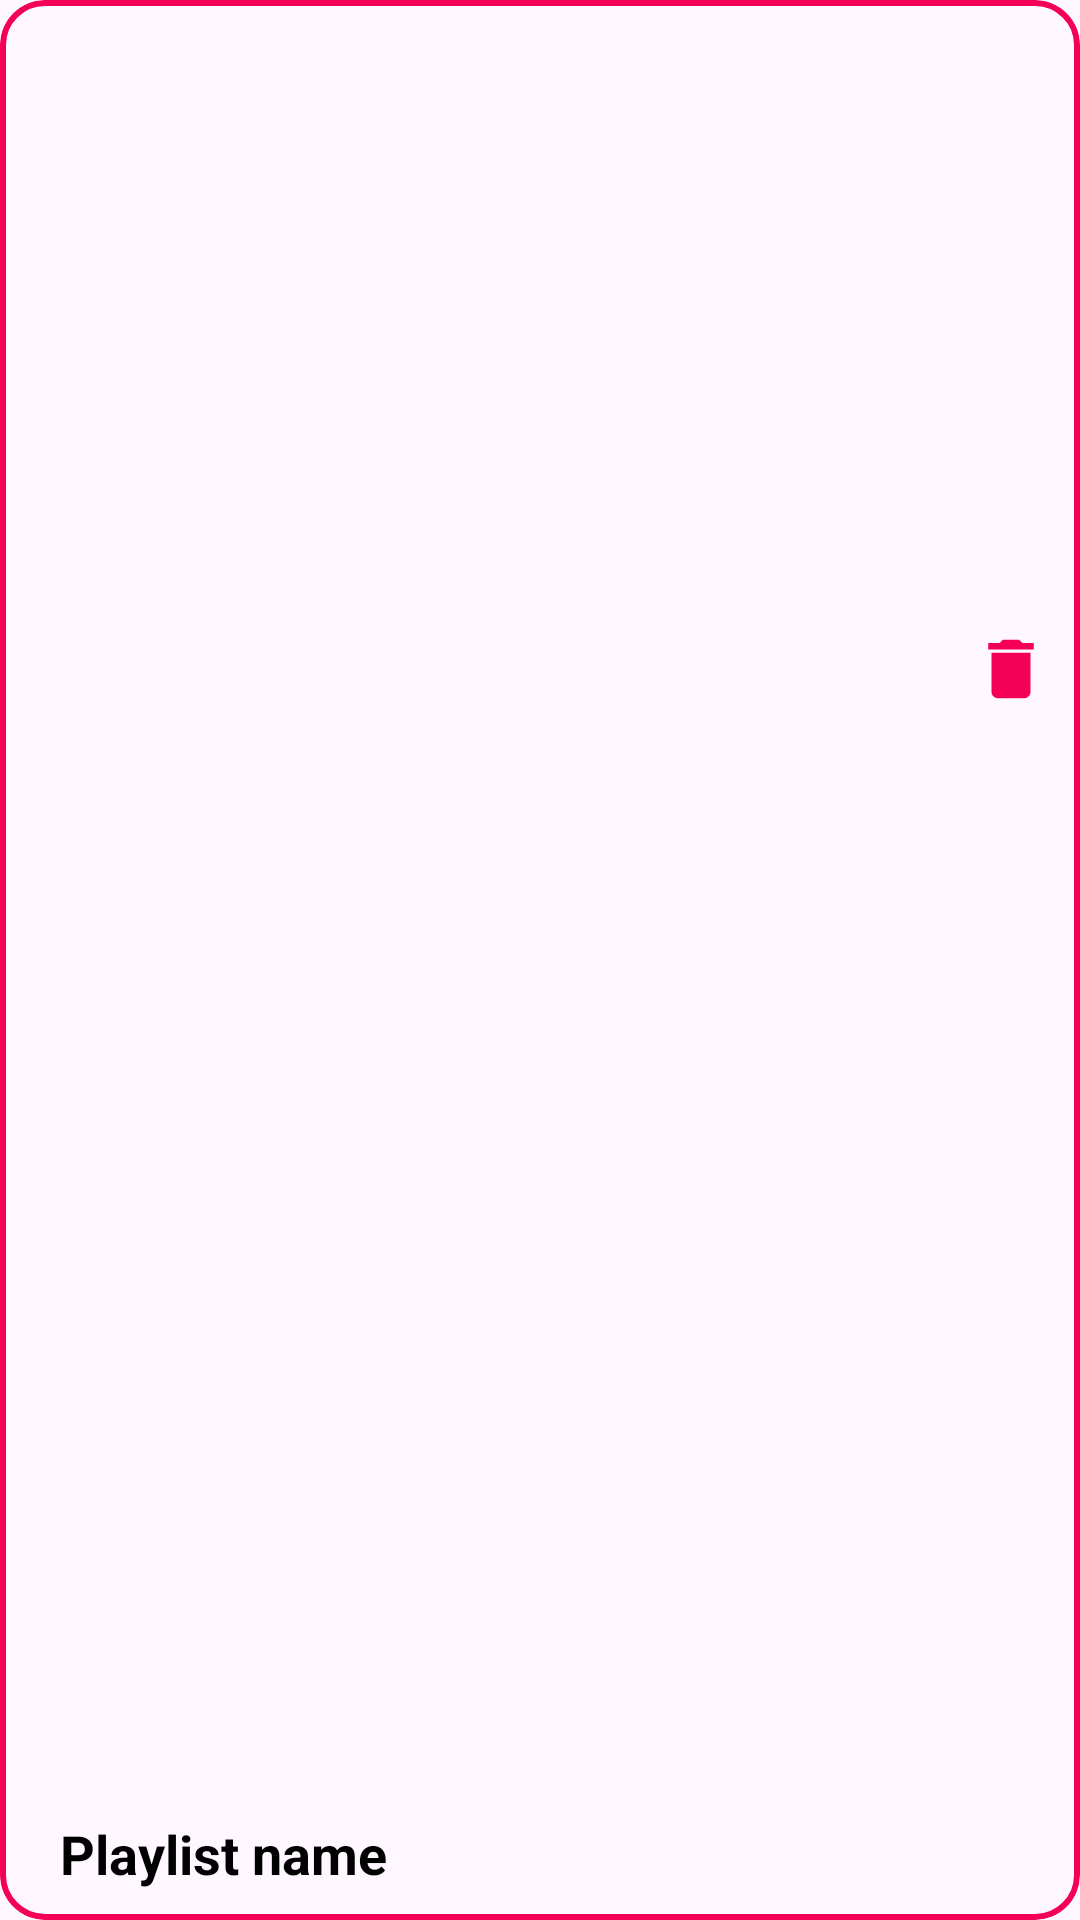

The Android layout XML behind this screen, and the referenced resources:
<!-- AndroidManifest.xml: application theme Theme.MusicApp -->
<!-- res/layout/playlist_item.xml -->
<?xml version="1.0" encoding="utf-8"?>
<com.google.android.material.card.MaterialCardView xmlns:android="http://schemas.android.com/apk/res/android"
    xmlns:app="http://schemas.android.com/apk/res-auto"
    android:layout_width="wrap_content"
    android:layout_height="wrap_content"
    android:layout_margin="10dp"
    app:cardCornerRadius="15dp"
    app:strokeColor="@color/cool_pink"
    app:strokeWidth="2dp">

    <com.google.android.material.imageview.ShapeableImageView
        android:id="@+id/playlistImg"
        android:layout_width="200dp"
        android:layout_height="200dp"
        android:scaleType="fitXY"
        android:src="@drawable/playlist_pic"
         />

    <TextView
        android:id="@+id/playlistName"
        android:layout_width="wrap_content"
        android:layout_height="wrap_content"
        android:layout_gravity="bottom"
        android:layout_marginStart="10dp"
        android:layout_marginTop="200dp"
        android:padding="10dp"
        android:text="Playlist name"
        android:textColor="@color/black"
        android:textSize="18dp"
        android:ellipsize="marquee"
        android:marqueeRepeatLimit="marquee_forever"
        android:singleLine="true"
        android:textStyle="bold" />

    <ImageButton
        android:id="@+id/binBtn"
        android:layout_width="wrap_content"
        android:layout_height="wrap_content"
        android:layout_gravity="end"
        android:layout_marginTop="210dp"
        android:layout_marginEnd="10dp"
        android:background="@android:color/transparent"
        android:src="@drawable/bin_icon"
        android:tint="@color/cool_pink"

        />


</com.google.android.material.card.MaterialCardView>
<!-- resources referenced by this layout -->
<resources>
  <color name="black">#FF000000</color>
  <color name="cool_pink">#F50057</color>
  <!-- drawable bin_icon (drawable) -->
  <vector xmlns:android="http://schemas.android.com/apk/res/android" android:height="26dp" android:tint="#B70303" android:viewportHeight="24" android:viewportWidth="24" android:width="26dp">
        
      <path android:fillColor="@android:color/white" android:pathData="M6,19c0,1.1 0.9,2 2,2h8c1.1,0 2,-0.9 2,-2V7H6v12zM19,4h-3.5l-1,-1h-5l-1,1H5v2h14V4z"/>
      
  </vector>
  <style name="Theme.MusicApp" parent="Base.Theme.MusicApp" />
  <style name="Base.Theme.MusicApp" parent="Theme.Material3.Light.NoActionBar">
          
          
      </style>
</resources>
